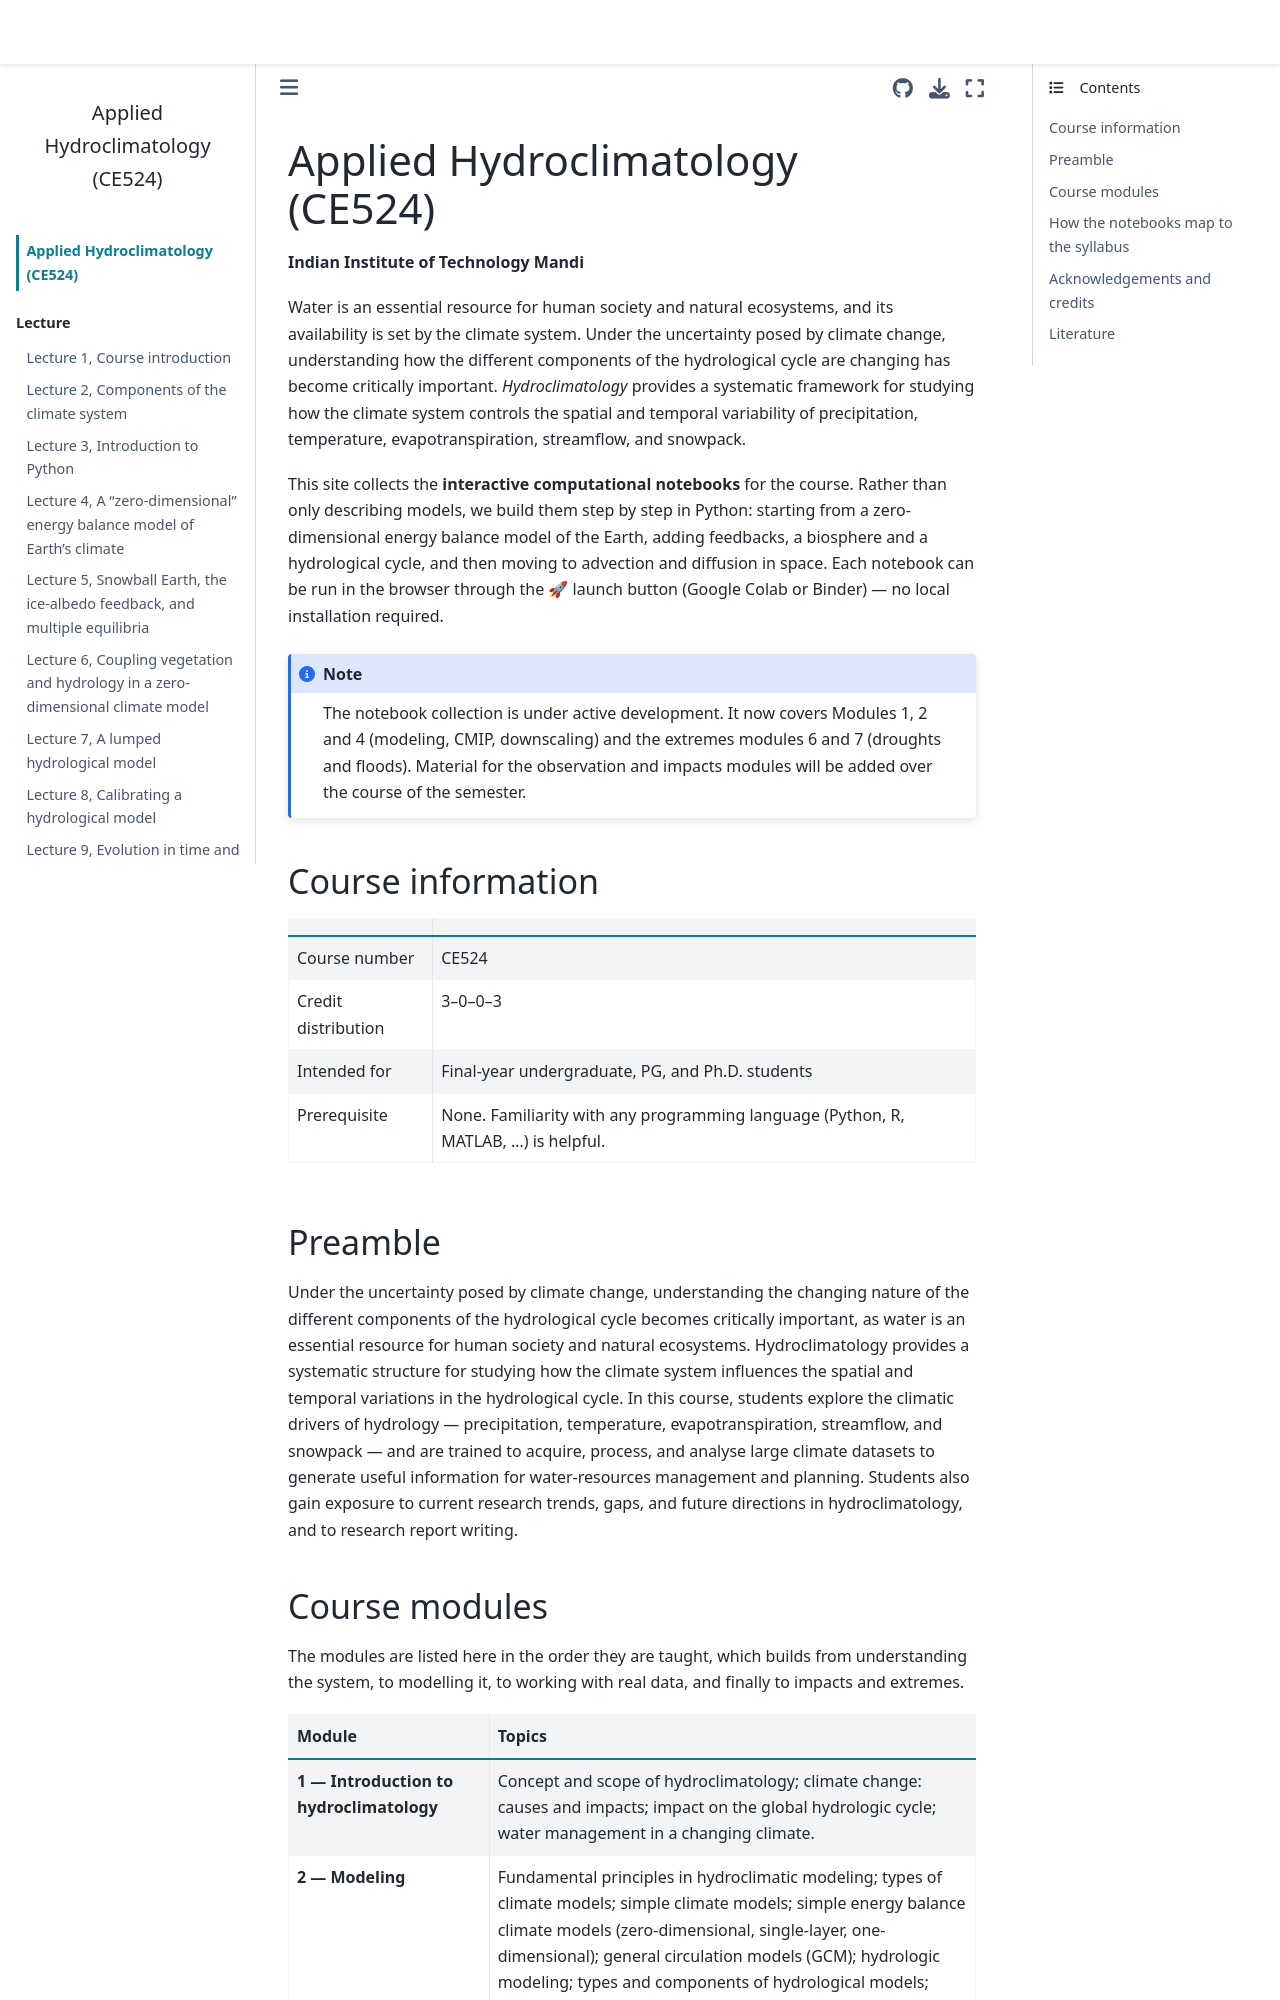

repository: drvivekhydro/hydroclimatology · page: intro.html · generator: jekyll

# Applied Hydroclimatology (CE524)

**Indian Institute of Technology Mandi**

Water is an essential resource for human society and natural ecosystems, and its
availability is set by the climate system. Under the uncertainty posed by climate
change, understanding how the different components of the hydrological cycle are
changing has become critically important. *Hydroclimatology* provides a systematic
framework for studying how the climate system controls the spatial and temporal
variability of precipitation, temperature, evapotranspiration, streamflow, and
snowpack.

This site collects the **interactive computational notebooks** for the course. Rather
than only describing models, we build them step by step in Python: starting from a
zero-dimensional energy balance model of the Earth, adding feedbacks, a biosphere and
a hydrological cycle, and then moving to advection and diffusion in space. Each
notebook can be run in the browser through the 🚀 launch button (Google Colab or
Binder) — no local installation required.

```{note}
The notebook collection is under active development. It now covers Modules 1, 2 and 4
(modeling, CMIP, downscaling) and the extremes modules 6 and 7 (droughts and floods).
Material for the observation and impacts modules will be added over the course of the
semester.
```

## Course information

| | |
|---|---|
| Course number | CE524 |
| Credit distribution | 3–0–0–3 |
| Intended for | Final-year undergraduate, PG, and Ph.D. students |
| Prerequisite | None. Familiarity with any programming language (Python, R, MATLAB, …) is helpful. |

## Preamble

Under the uncertainty posed by climate change, understanding the changing nature of
the different components of the hydrological cycle becomes critically important, as
water is an essential resource for human society and natural ecosystems.
Hydroclimatology provides a systematic structure for studying how the climate system
influences the spatial and temporal variations in the hydrological cycle. In this
course, students explore the climatic drivers of hydrology — precipitation,
temperature, evapotranspiration, streamflow, and snowpack — and are trained to
acquire, process, and analyse large climate datasets to generate useful information
for water-resources management and planning. Students also gain exposure to current
research trends, gaps, and future directions in hydroclimatology, and to research
report writing.
